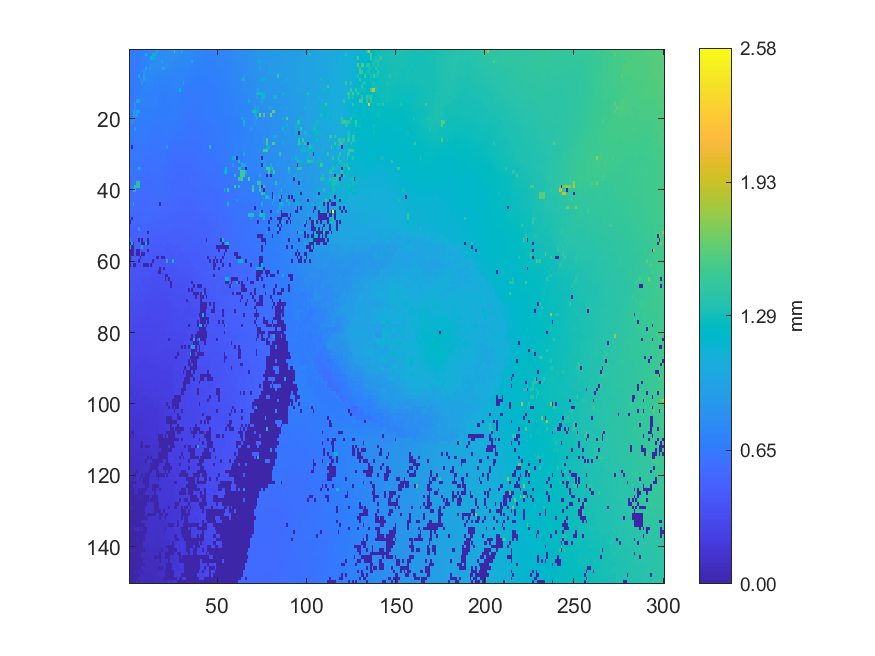

Values plotted in this chart, from the file beside it:
0.638285, 0.638806, 0.638617, 0.655629, 0.658645, 0.673259, 0.676633, 0.681663, 0.695795, 0.697746, 0.709489, 0.712419, 0.732727, 0.735113, 0.742248, 0.984968, 0.780834, 0.796824, 0.797954, 0.79883, 0.798327, 0.800236, 0.799659, 0.800162
0.6457, 0.6474, 0.6483, 0.6489, 0.6682, 0.6685, 0.6742, 0.6898, 0.692, 1.078, 0.7192, 0.7206, 0.7366, 1.143, 1.143, 0.7952, 0.7898, 0.7918, 0.7946, 0.7958, 0.7913, 0.7898, 0.7901, 0.7868
0.6453, 0.6504, 0.6562, 0.6584, 0.6579, 0.6773, 0.6838, 0.6898, 0.6985, 0.713, 0.7153, 0.7287, 1.131, 1.133, 0.8672, 0.7832, 0.7867, 0.7885, 0.7889, 0.7873, 0.7827, 0.7769, 0.7798, 0.7807
0.6429, 0.6433, 0.6501, 0.6589, 0.6622, 0.6709, 0.6835, 0.6901, 0.6921, 0.7094, 0.7244, 0.7317, 0.7473, 0.7646, 0.78, 0.7832, 0.7847, 0.7814, 0.9153, 0.7773, 0.7745, 0.7758, 0.7761, 0.8473
0.6455, 0.6492, 0.6525, 0.6598, 0.6645, 0.6772, 0.6896, 0.6916, 0.6946, 0.7273, 0.7209, 0.746, 0.8309, 0.7826, 0.7761, 0.7751, 0.7747, 0.769, 0.7701, 0.7638, 0.7659, 0.8066, 0.759, 0.7546
0.6418, 0.6452, 0.6525, 0.6538, 0.6644, 0.666, 0.678, 0.6945, 0.6997, 0.9942, 0.7286, 1.124, 0.763, 0.7649, 0.7658, 0.767, 0.7559, 0.7564, 0.8986, 1.085, 0.749, 0.7505, 0.7507, 0.7509
0.647, 0.6488, 0.6494, 0.6616, 0.6648, 0.6661, 0.6908, 0.6901, 0.8718, 0.7255, 0.7535, 0.7576, 0.759, 0.759, 0.7544, 0.7535, 0.7459, 0.7394, 0.7378, 0.7364, 0.7391, 0.7413, 0.7401, 0.736
0.6441, 0.6472, 0.6562, 0.6608, 0.6635, 0.8907, 0.6895, 0.6871, 0.8592, 0.7189, 0.7352, 0.7505, 0.7517, 0.7522, 0.749, 0.7367, 0.7337, 0.7314, 0.7293, 0.725, 0.7222, 0.7222, 0.7225, 0.7241
0.632, 0.6573, 0.6587, 0.6606, 0.6625, 0.6703, 0.8566, 0.7021, 1.022, 0.7362, 0.7393, 0.7402, 0.7393, 0.7381, 0.7353, 0.7289, 0.7249, 0.7149, 0.7185, 0.714, 0.7127, 0.7134, 0.7149, 0.7153
0.6399, 0.6538, 0.655, 0.6571, 0.6684, 0.6765, 0.6809, 0.8536, 0.6993, 0.7266, 0.7325, 0.7337, 0.7323, 0.7232, 0.7211, 0.717, 0.7215, 0.7135, 0.7145, 0.711, 0.7105, 0.7098, 0.7112, 0.7109
0.6325, 0.6447, 0.6455, 0.6597, 0.6702, 0.6764, 0.6807, 0.6832, 0.7179, 0.7219, 0.7212, 0.7256, 0.7183, 0.719, 0.7058, 0.7086, 0.7083, 0.7039, 0.7052, 0.7042, 0.7033, 0.705, 0.7023, 0.7087
0.6254, 0.6433, 0.6558, 0.6623, 0.6612, 0.6912, 0.6781, 0.6983, 0.713, 0.7159, 0.7167, 0.7174, 0.7158, 0.7071, 0.706, 0.7056, 0.6966, 0.6933, 0.694, 0.6946, 0.6947, 0.6953, 0.6918, 0.6957
0.6391, 0.6358, 0.65, 0.6573, 0.6598, 0.6746, 0.6897, 0.7076, 0.7086, 0.7105, 0.7105, 0.7012, 0.7033, 0.7006, 0.7007, 0.6855, 0.6909, 0.6893, 0.6804, 0.6816, 0.6784, 0.6797, 0.691, 0.6936
0.6219, 0.6471, 0.6488, 0.6502, 0.653, 0.6848, 0.6875, 0.7007, 0.7017, 0.7046, 0.7069, 0.6981, 0.6972, 0.6975, 0.6985, 0.6903, 0.6888, 0.6834, 0.6789, 0.6797, 0.6764, 0.6778, 0.6778, 0.6846
0.6367, 0.6358, 0.6472, 0.6534, 0.972, 0.9774, 0.6963, 0.6981, 0.6981, 0.7002, 0.6961, 0.6982, 0.6981, 0.6981, 0.6892, 0.6905, 0.6839, 0.6773, 0.6784, 0.6757, 0.6769, 0.6786, 0.6786, 0.6789
0.632, 0.6413, 0.6405, 0.7982, 0.6662, 0.6693, 0.6918, 0.6927, 0.6941, 0.6957, 0.6937, 0.696, 0.6974, 0.6963, 0.6888, 0.6897, 0.6746, 0.6795, 0.6751, 0.6742, 0.6737, 0.6755, 0.6759, 0.6775
0.6312, 0.6383, 0.6402, 0.7869, 0.6673, 0.668, 0.6877, 0.6899, 0.6914, 0.6915, 0.6883, 0.6856, 0.6876, 0.6876, 0.6813, 0.6812, 0.6716, 0.6725, 0.6728, 0.6715, 0.6723, 0.6726, 0.6762, 0.6759
0.6279, 0.6274, 0.9566, 0.7837, 0.9813, 0.9908, 0.6821, 0.6866, 0.6866, 0.6865, 0.6858, 0.6862, 0.6864, 0.6865, 0.6785, 0.6747, 0.6702, 0.6702, 0.6711, 0.6714, 0.6713, 0.6712, 0.6741, 0.6759
0.623, 0.6242, 0.9523, 0.8762, 0.9305, 0.6806, 0.6829, 0.6846, 0.6817, 0.6839, 0.6844, 0.6864, 0.6781, 0.6753, 0.6685, 0.6672, 0.6699, 0.6708, 0.6688, 0.6695, 0.6693, 0.6701, 0.6771, 0.681
0.6236, 0.6232, 1.004, 0.6655, 0.6559, 0.676, 0.6758, 0.6768, 0.6776, 0.6787, 0.6795, 0.6763, 0.6758, 0.6681, 0.6674, 0.665, 0.6634, 0.6654, 0.6658, 0.6658, 0.6659, 0.676, 0.6778, 0.6789
0.6207, 0.781, 0.7781, 0.656, 0.6575, 0.658, 0.6723, 0.6733, 0.6729, 0.6725, 0.667, 0.6659, 0.6599, 0.6605, 0.6592, 0.658, 0.6564, 0.6558, 0.6559, 0.6545, 0.6592, 0.6653, 0.6695, 0.6683
0.6312, 0.6308, 0.6394, 0.6542, 0.6568, 0.663, 0.6647, 0.6666, 0.6652, 0.6647, 0.6648, 0.665, 0.6568, 0.6564, 0.6507, 0.6459, 0.6483, 0.6492, 0.6517, 0.6524, 0.654, 0.658, 0.6607, 0.6602
0.6266, 0.6411, 0.6432, 0.8753, 0.6609, 0.6622, 0.6635, 0.6638, 0.6629, 0.6618, 0.6602, 0.64, 0.6419, 0.6426, 0.6435, 0.6447, 0.6398, 0.6394, 0.6406, 0.6516, 0.6537, 0.6535, 0.6536, 0.6496
0.6331, 0.6449, 0.649, 0.6563, 0.6543, 0.6609, 0.6605, 0.6612, 0.6588, 0.6554, 0.654, 0.6383, 0.6406, 0.6419, 0.6382, 0.6375, 0.6381, 0.6381, 0.6404, 0.6427, 0.6477, 0.6477, 0.6433, 0.6403
0.6364, 0.6397, 0.6429, 0.6521, 0.6528, 0.6541, 0.6558, 0.6555, 0.6564, 0.6507, 0.6355, 0.6363, 0.6354, 0.6329, 0.6313, 0.6302, 0.6342, 0.6346, 0.6387, 0.6402, 0.6399, 0.6399, 0.638, 0.6294
0.6277, 0.6384, 0.6428, 0.6495, 0.6508, 0.652, 0.6518, 0.6503, 0.6476, 0.6351, 0.635, 0.6312, 0.6278, 0.6274, 0.6267, 0.6274, 0.6296, 0.6331, 0.6347, 0.6359, 0.6369, 0.6357, 0.6347, 0.6244
0.6288, 0.6288, 0.6447, 0.6459, 0.6481, 0.6487, 0.6488, 0.64, 0.6325, 0.6298, 0.6292, 0.6279, 0.6201, 0.6224, 0.6229, 0.6257, 0.6271, 0.6283, 0.6291, 0.6354, 0.6354, 0.6216, 0.611, 0.611
0.6218, 0.003766, 0.639, 0.6411, 0.644, 0.6441, 0.6372, 0.6262, 0.6288, 0.6287, 0.6177, 0.6189, 0.6188, 0.62, 0.6177, 0.6215, 0.6239, 0.6282, 0.6275, 0.6269, 0.6221, 0.8386, 0.6043, 0.6048
0.6201, 0.6365, 0.6394, 0.6398, 0.6419, 0.6361, 0.6315, 0.6323, 0.6241, 0.6227, 0.6181, 0.6154, 0.6149, 0.6144, 0.6168, 0.6161, 0.6197, 0.6216, 0.6214, 0.6212, 0.6104, 0.6008, 0.6009, 0.5909
0.6345, 0.6362, 0.6381, 0.6375, 0.6384, 0.6334, 0.631, 0.6251, 0.6173, 0.6169, 0.6146, 0.6133, 0.6127, 0.613, 0.6144, 0.6147, 0.6159, 0.6171, 0.6173, 0.6072, 0.6046, 0.5974, 0.5903, 0.5896
0.6338, 0.6341, 0.6348, 0.6347, 0.634, 0.6301, 0.6281, 0.6177, 0.6172, 0.6173, 0.6051, 0.604, 0.6045, 0.606, 0.6116, 0.6133, 0.6146, 0.6145, 0.6141, 0.6079, 0.6082, 0.5902, 0.5847, 0.586
0.6309, 0.6308, 0.6329, 0.6281, 0.6263, 0.6224, 0.6197, 0.6191, 0.6122, 0.605, 0.6037, 0.5986, 0.6, 0.5982, 0.6035, 0.6069, 0.6086, 0.6081, 0.6079, 0.6065, 0.5816, 0.5809, 0.5813, 0.5814
0.6286, 0.629, 0.6247, 0.6251, 0.626, 0.6258, 0.6154, 0.6051, 0.6018, 0.601, 0.5937, 0.5971, 0.5949, 0.5952, 0.6012, 0.6028, 0.605, 0.6044, 0.6012, 0.5872, 0.5745, 0.5755, 0.5757, 0.5759
0.6237, 0.6213, 0.6223, 0.6197, 0.6189, 1.064, 0.6056, 0.6075, 0.5963, 0.5963, 0.5904, 0.5925, 0.5928, 0.593, 0.5939, 0.5922, 0.5998, 0.5975, 0.5877, 0.5851, 0.5828, 0.5759, 0.5611, 0.5596
0.6131, 0.6141, 0.615, 0.6088, 0.6099, 0.6031, 0.5919, 0.5876, 0.5898, 0.5845, 0.5849, 0.5847, 0.5864, 0.5872, 0.5898, 0.5902, 0.5874, 0.5903, 0.5903, 0.5835, 0.5766, 0.5696, 0.5655, 0.5665
0.6075, 0.6059, 0.6065, 0.6076, 0.607, 0.6, 0.59, 0.5871, 0.5806, 0.5801, 0.5794, 0.5762, 0.5769, 0.5746, 0.5822, 0.5832, 0.5842, 0.5853, 0.5832, 0.575, 0.5734, 0.5639, 0.5594, 0.5483
0.6004, 0.5999, 0.6001, 0.5976, 0.5876, 0.587, 0.5805, 0.5795, 0.5716, 0.572, 0.5699, 0.5661, 0.57, 0.5722, 0.5793, 0.581, 0.5814, 0.5782, 0.5767, 0.5763, 0.5689, 0.5626, 0.5627, 0.5469
0.5966, 0.5978, 0.5967, 0.5946, 1.369, 1.356, 0.5762, 0.5633, 0.562, 0.5592, 0.5594, 0.5651, 0.5607, 0.5688, 0.5729, 0.573, 0.573, 0.5723, 0.5694, 0.5682, 0.564, 0.5599, 0.5517, 0.5416
0.5955, 0.5945, 0.5939, 1.372, 1.349, 1.359, 0.5599, 0.5616, 0.5559, 0.5515, 0.5528, 0.5536, 0.5554, 0.5615, 0.5649, 0.5659, 0.5686, 0.5688, 0.5689, 0.5662, 0.5566, 0.5518, 0.554, 0.5449
0.589, 0.5888, 1.065, 1.033, 0.5599, 0.5565, 0.5575, 0.5525, 0.5471, 0.5492, 0.5504, 0.551, 0.5548, 0.557, 0.5574, 0.5602, 0.5655, 0.5661, 0.5649, 0.5656, 0.5532, 0.5535, 0.5484, 0.5376
0.5747, 0.5771, 0.5742, 0.5597, 0.5597, 0.5495, 0.5516, 0.5471, 0.5468, 0.5484, 0.5485, 0.5499, 0.5528, 0.5555, 0.5585, 0.5607, 0.5619, 0.5625, 0.5606, 0.5608, 0.544, 0.5469, 0.547, 0.544
0.5727, 0.5608, 0.561, 0.5594, 0.5545, 0.5531, 0.5427, 0.5438, 0.5453, 0.5467, 0.5471, 0.55, 0.5552, 0.5567, 0.5599, 0.5595, 0.5621, 0.5615, 0.5587, 0.5595, 0.5456, 0.5459, 0.5444, 0.5379
0.5654, 0.563, 0.5609, 0.5538, 0.5521, 0.5494, 0.5425, 0.5436, 0.5435, 0.5441, 0.5521, 0.5542, 0.5555, 0.5552, 0.5559, 0.5596, 0.5585, 0.5517, 0.5516, 0.5369, 0.5438, 0.5365, 0.5301, 0.5309
0.5585, 0.5564, 1.099, 0.5934, 0.5343, 0.5349, 0.5419, 0.5397, 0.5419, 0.5428, 0.5475, 0.5514, 0.5534, 0.5533, 0.5554, 0.5504, 0.5513, 0.004106, 0.5451, 0.5369, 0.5364, 0.5333, 0.5303, 0.5215
0.5491, 0.5495, 0.548, 0.542, 0.5345, 0.5346, 0.5335, 0.5329, 0.5386, 0.5456, 0.5469, 0.5482, 0.548, 0.5477, 0.546, 0.5461, 0.5294, 0.5283, 0.5281, 0.527, 0.527, 0.5247, 0.5212, 0.5194
0.5431, 0.5426, 0.5355, 0.5335, 0.5243, 0.5241, 0.5238, 0.5235, 0.5258, 0.543, 0.5447, 0.5451, 0.5457, 0.5367, 0.5244, 0.5243, 0.527, 0.5243, 0.5194, 0.5187, 0.5193, 0.5173, 0.5164, 0.5137
0.5374, 0.5314, 0.5242, 0.524, 0.5236, 0.5243, 0.5237, 0.5236, 0.5241, 0.5337, 0.5347, 0.528, 0.5279, 0.5217, 0.524, 0.5238, 0.5236, 0.5207, 0.5186, 0.5092, 0.5064, 0.5075, 0.5101, 0.5098
0.5308, 0.003625, 0.5203, 0.5211, 0.521, 0.5219, 0.5236, 0.5249, 0.5295, 0.5309, 0.5278, 0.5272, 0.521, 0.5085, 0.5157, 0.5161, 0.5165, 0.5115, 0.5053, 0.5051, 0.5055, 0.5057, 0.5039, 0.5041
0.003959, 0.5075, 0.5075, 0.509, 0.5093, 0.5092, 0.5237, 0.5199, 0.5225, 0.5245, 0.5236, 0.5084, 0.5085, 0.5099, 0.5092, 0.4981, 0.4976, 0.5035, 0.4967, 0.4967, 0.499, 0.4992, 0.5004, 0.4995
0.512, 0.5058, 0.5067, 0.5073, 0.5022, 0.5042, 0.5138, 0.5143, 0.515, 0.5145, 0.5034, 0.5071, 0.5031, 0.5021, 0.4949, 0.496, 0.4961, 0.496, 0.4962, 0.4956, 0.4945, 0.4945, 0.4934, 0.4917
0.502, 0.5006, 0.4878, 0.484, 0.4905, 0.8314, 0.5048, 0.5044, 0.5092, 0.5042, 0.5029, 0.4912, 0.493, 0.4842, 0.4844, 0.4854, 0.4872, 0.4883, 0.49, 0.4865, 0.4901, 0.4878, 0.4875, 0.4869
0.4931, 0.4827, 0.4848, 0.4854, 0.4855, 0.4872, 0.4999, 0.5032, 0.4943, 0.4976, 0.003518, 0.4903, 0.4848, 0.4827, 0.4831, 0.4831, 0.4817, 0.4808, 0.4863, 0.485, 0.4851, 0.4829, 0.4827, 0.4817
0.4792, 0.4772, 0.4781, 0.4769, 0.4771, 0.491, 0.4914, 0.492, 0.492, 0.4875, 0.478, 0.4783, 0.4777, 0.4776, 0.4757, 0.474, 0.4719, 0.4709, 0.4701, 0.4698, 0.4716, 0.4705, 0.4664, 0.4668
0.7973, 0.4705, 0.4728, 0.4738, 0.4742, 0.004102, 0.4808, 0.003737, 0.4823, 0.4758, 0.004014, 0.4741, 0.4698, 0.4706, 0.4692, 0.469, 0.4657, 0.4669, 0.4646, 0.4657, 0.4641, 0.4638, 0.456, 0.4567
0.003961, 1.218, 0.003692, 0.4725, 0.4706, 0.482, 0.4802, 0.003981, 0.003833, 1.137, 0.003809, 0.4494, 0.4567, 0.4553, 0.4554, 0.4549, 0.4522, 0.4499, 0.4499, 0.4586, 0.4596, 0.4515, 0.452, 0.4585
0.8452, 0.003919, 0.003846, 0.4594, 0.4678, 0.4707, 0.4714, 1.134, 0.4491, 0.4465, 0.4466, 0.4482, 0.4501, 0.4429, 0.4515, 0.4422, 0.4479, 0.4478, 0.4441, 0.4436, 0.4487, 0.4428, 0.4449, 0.4485
0.003577, 0.00404, 0.003288, 0.4458, 0.003412, 0.004322, 0.4471, 0.4435, 0.4455, 0.4396, 0.003446, 0.4377, 0.4296, 0.4298, 0.4397, 0.4316, 0.4411, 0.4385, 0.4369, 0.4355, 0.4359, 0.4121, 0.412, 0.4407
0.004032, 0.003622, 0.00385, 0.4434, 0.003573, 0.00374, 0.4414, 0.003556, 0.003677, 0.4184, 0.4206, 0.4241, 0.4298, 0.4281, 0.4243, 0.4232, 0.4303, 0.4274, 0.428, 0.4285, 0.4217, 0.4236, 0.4249, 0.4262
0.003812, 0.4343, 0.4353, 0.4348, 0.4364, 0.4353, 0.003576, 0.4112, 0.4178, 0.4174, 0.418, 0.418, 0.4185, 0.4192, 0.4212, 0.003691, 0.003719, 0.4144, 0.003683, 0.003542, 0.4156, 0.418, 0.4184, 0.4115
0.004071, 0.4305, 0.4319, 0.4324, 0.4317, 0.003671, 0.407, 0.4066, 0.4081, 0.4055, 0.4073, 0.4113, 0.4068, 0.003879, 0.3973, 0.3984, 0.3998, 0.4007, 0.4044, 0.3968, 0.4017, 1.091, 0.4099, 0.4119
0.0036, 0.4237, 0.003827, 0.003527, 0.3972, 0.3997, 0.3988, 0.4046, 0.003956, 0.003573, 0.003661, 0.3967, 0.003596, 0.3814, 0.392, 0.396, 0.3951, 0.3936, 0.3939, 0.3976, 0.397, 0.3986, 0.4035, 0.4011
... 89 more rows
